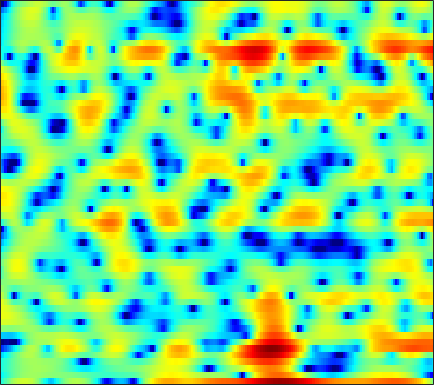

The data file committed next to this chart (first rows):
-3.802, -2.9681, -1.8117, -0.76644, -0.03015, 0.8188, 1.5198, 1.9529, 2.4089, 2.7174, 2.8723, 2.9134, 2.8168, 2.554, 2.275, 1.6834, 0.91117, 0.19537, -0.9507, -2.2981, -3.882, -5.1227, -6.5532, -7.0574
-5.111, -4.415, -3.547, -2.749, -2.195, -1.518, -0.9153, -0.5155, -0.04449, 0.3424, 0.6559, 0.8369, 1.012, 1.116, 1.152, 1.151, 1.097, 1.031, 0.915, 0.7892, 0.6573, 0.5561, 0.4425, 0.3454
-3.878, -3.434, -2.856, -2.299, -1.891, -1.383, -0.9084, -0.5827, -0.1856, 0.1663, 0.4695, 0.6582, 0.8705, 1.034, 1.124, 1.208, 1.245, 1.243, 1.214, 1.151, 1.055, 0.9635, 0.8076, 0.6294
-3.937, -3.542, -2.988, -2.417, -1.994, -1.437, -0.9174, -0.549, -0.1096, 0.2774, 0.5988, 0.7972, 1.003, 1.138, 1.196, 1.224, 1.198, 1.151, 1.062, 0.9545, 0.8484, 0.7621, 0.6525, 0.5426
-6.605, -5.803, -4.744, -3.74, -3.029, -2.11, -1.235, -0.6285, 0.1099, 0.7425, 1.252, 1.549, 1.808, 1.896, 1.834, 1.58, 1.125, 0.6632, -0.1201, -0.9966, -1.781, -2.146, -2.133, -1.546
-13.14, -12.23, -10.87, -9.502, -8.507, -7.147, -5.699, -4.59, -3.062, -1.601, -0.3302, 0.4763, 1.304, 1.86, 2.061, 2.022, 1.597, 0.9831, -0.3065, -2.21, -4.798, -6.757, -6.921, -4.086
-23.35, -20.32, -18.05, -17.56, -18.57, -23.08, -35.85, -20.51, -12.93, -8.489, -5.421, -3.684, -1.918, -0.6452, 0.06356, 0.7184, 1.11, 1.256, 1.312, 1.291, 1.268, 1.312, 1.489, 1.813
-6.625, -6.785, -6.905, -6.97, -6.967, -6.821, -6.414, -5.893, -4.896, -3.724, -2.532, -1.704, -0.7299, 0.04702, 0.5047, 0.9662, 1.274, 1.418, 1.541, 1.603, 1.639, 1.667, 1.73, 1.818
0.5494, 0.4394, 0.3275, 0.2643, 0.2537, 0.2739, 0.3545, 0.4536, 0.6112, 0.7841, 0.9509, 1.044, 1.114, 1.107, 1.032, 0.8355, 0.5326, 0.2427, -0.2082, -0.6968, -1.159, -1.443, -1.668, -1.692
3.313, 3.259, 3.169, 3.065, 2.978, 2.839, 2.681, 2.551, 2.35, 2.104, 1.808, 1.545, 1.123, 0.5978, 0.1192, -0.6509, -1.623, -2.523, -4.005, -5.915, -8.391, -10.64, -13.17, -12.42
3.917, 3.88, 3.769, 3.588, 3.42, 3.146, 2.824, 2.548, 2.134, 1.671, 1.151, 0.713, 0.05454, -0.6635, -1.254, -2.102, -3.04, -3.821, -5.009, -6.389, -7.959, -9.129, -10.07, -9.617
3.884, 3.763, 3.482, 3.094, 2.757, 2.291, 1.814, 1.452, 0.9584, 0.4245, -0.2208, -0.802, -1.701, -2.748, -3.565, -4.546, -5.188, -5.35, -5.198, -4.773, -4.249, -3.82, -3.235, -2.601
3.726, 3.294, 2.406, 1.215, 0.1971, -1.09, -1.928, -2.089, -1.889, -1.622, -1.654, -1.972, -2.945, -4.78, -7.025, -12.23, -28.57, -16.39, -8.576, -4.697, -2.247, -0.9224, 0.3994, 1.356
2.47, 1.771, 0.3044, -1.991, -4.576, -10.14, -17.83, -12.21, -6.602, -3.738, -2.185, -1.614, -1.39, -1.628, -1.98, -2.454, -2.577, -2.27, -1.417, -0.3118, 0.763, 1.467, 2.211, 2.745
0.9276, 0.6404, 0.08456, -0.6049, -1.157, -1.778, -2.075, -2.011, -1.618, -1.085, -0.5766, -0.2757, -0.0126, 0.1264, 0.1726, 0.2078, 0.2566, 0.3316, 0.4875, 0.673, 0.8685, 0.9933, 1.116, 1.149
-0.1978, 0.02733, 0.2909, 0.5009, 0.6302, 0.7693, 0.8914, 0.9831, 1.091, 1.181, 1.219, 1.211, 1.136, 0.9959, 0.8559, 0.638, 0.4048, 0.2293, 0.00421, -0.2059, -0.408, -0.566, -0.7865, -1.049
-1.949, -0.8689, 0.3353, 1.272, 1.828, 2.388, 2.773, 2.952, 3.05, 2.999, 2.788, 2.534, 2.069, 1.468, 0.9496, 0.1979, -0.5599, -1.093, -1.699, -2.165, -2.529, -2.779, -3.18, -3.683
-2.387, -0.7636, 0.9224, 2.196, 2.932, 3.67, 4.156, 4.354, 4.42, 4.241, 3.81, 3.308, 2.377, 1.11, -0.09502, -2.061, -4.387, -6.152, -7.74, -7.698, -6.807, -6.201, -5.854, -6.179
-0.8039, 0.09811, 1.238, 2.24, 2.88, 3.562, 4.029, 4.239, 4.315, 4.141, 3.703, 3.168, 2.153, 0.726, -0.68, -3.142, -6.513, -9.735, -13.16, -11.24, -8.338, -6.887, -5.791, -5.461
-2.202, -1.379, -0.3169, 0.6455, 1.288, 2.013, 2.571, 2.874, 3.107, 3.14, 2.96, 2.69, 2.143, 1.393, 0.716, -0.2914, -1.313, -1.986, -2.637, -2.939, -2.96, -2.897, -2.809, -2.801
-5.461, -4.293, -2.904, -1.685, -0.8833, 0.04475, 0.812, 1.276, 1.745, 2.05, 2.191, 2.204, 2.102, 1.883, 1.661, 1.311, 0.932, 0.6538, 0.3067, 0.004219, -0.2586, -0.4389, -0.6755, -0.9326
-7.996, -6.777, -5.249, -3.806, -2.815, -1.633, -0.6227, 0.007502, 0.695, 1.222, 1.604, 1.799, 1.957, 2.024, 2.019, 1.964, 1.851, 1.73, 1.534, 1.296, 1.007, 0.7627, 0.3861, -0.02833
-11.03, -9.785, -7.665, -5.555, -4.131, -2.512, -1.235, -0.4778, 0.3101, 0.8757, 1.28, 1.507, 1.745, 1.941, 2.065, 2.2, 2.292, 2.317, 2.274, 2.12, 1.845, 1.546, 1.027, 0.3753
-23.61, -14.57, -8.649, -5.048, -3.157, -1.364, -0.1834, 0.3897, 0.7957, 0.8941, 0.8099, 0.7399, 0.76, 0.9824, 1.294, 1.804, 2.321, 2.655, 2.955, 3.05, 2.908, 2.62, 1.982, 0.9803
-3.587, -2.695, -1.281, 0.05993, 0.8827, 1.603, 1.855, 1.708, 1.003, -0.2998, -2.283, -4.112, -6.085, -5.433, -3.643, -1.264, 0.5446, 1.559, 2.511, 3.083, 3.292, 3.222, 2.799, 1.974
1.097, 1.651, 2.255, 2.649, 2.784, 2.7, 2.242, 1.596, 0.2963, -1.605, -4.274, -6.816, -9.804, -9.254, -7.216, -4.765, -2.93, -1.891, -0.8305, -0.06179, 0.4682, 0.7143, 0.8413, 0.7669
3.473, 3.715, 3.878, 3.865, 3.714, 3.317, 2.67, 2.017, 0.9269, -0.4099, -1.884, -2.985, -4.334, -5.391, -5.98, -6.429, -6.497, -6.277, -5.648, -4.822, -3.978, -3.409, -2.748, -2.229
5.15, 5.125, 4.997, 4.747, 4.47, 3.96, 3.283, 2.666, 1.656, 0.4347, -1.006, -2.262, -4.219, -6.624, -8.865, -12.7, -17.06, -17.25, -13.73, -10.84, -8.989, -8.041, -7.176, -6.512
5.605, 5.443, 5.189, 4.865, 4.577, 4.104, 3.519, 2.995, 2.16, 1.139, -0.1059, -1.225, -2.997, -5.172, -7.092, -9.941, -12.38, -13, -12.23, -11.27, -10.91, -11.14, -12.05, -13.31
4.76, 4.555, 4.294, 4.03, 3.828, 3.542, 3.221, 2.937, 2.502, 1.97, 1.303, 0.7227, -0.2042, -1.248, -2.095, -3.246, -4.337, -5.077, -6.021, -7.056, -8.424, -9.81, -12.4, -16.22
2.3, 2.081, 1.807, 1.628, 1.558, 1.585, 1.716, 1.862, 2.059, 2.228, 2.315, 2.304, 2.183, 1.916, 1.625, 1.128, 0.5043, -0.05288, -0.9496, -2.023, -3.297, -4.377, -5.924, -7.407
-2.592, -3.069, -3.82, -4.371, -4.415, -3.895, -2.862, -1.908, -0.6086, 0.6185, 1.712, 2.392, 3.127, 3.622, 3.842, 3.926, 3.78, 3.511, 2.952, 2.151, 1.104, 0.1239, -1.445, -3.396
-8.754, -10.4, -14.19, -20.89, -23.34, -16.95, -12.57, -9.987, -6.849, -3.977, -1.536, 0.004312, 1.672, 2.931, 3.628, 4.249, 4.546, 4.579, 4.391, 3.927, 3.207, 2.493, 1.282, -0.2315
-9.623, -11.16, -13.76, -16.77, -18.79, -21.73, -27.18, -23.55, -14.43, -8.854, -4.965, -2.749, -0.4634, 1.23, 2.181, 3.106, 3.686, 3.925, 4.01, 3.858, 3.494, 3.109, 2.468, 1.709
-6.626, -7.482, -8.702, -9.973, -10.91, -11.97, -12.13, -11.29, -9.088, -6.446, -4.009, -2.415, -0.6609, 0.7171, 1.528, 2.341, 2.883, 3.128, 3.26, 3.214, 3.015, 2.785, 2.413, 1.994
-3.763, -4.062, -4.428, -4.694, -4.8, -4.749, -4.427, -3.984, -3.144, -2.15, -1.101, -0.3431, 0.5611, 1.309, 1.751, 2.177, 2.416, 2.481, 2.434, 2.249, 1.964, 1.699, 1.306, 0.9139
-2.262, -2.143, -1.925, -1.647, -1.398, -1.016, -0.5944, -0.2472, 0.2465, 0.7493, 1.233, 1.55, 1.908, 2.152, 2.248, 2.246, 2.09, 1.877, 1.47, 0.9317, 0.295, -0.2183, -0.916, -1.566
-2.744, -2.006, -1.021, -0.1413, 0.4374, 1.092, 1.642, 1.986, 2.35, 2.632, 2.816, 2.89, 2.894, 2.776, 2.601, 2.233, 1.702, 1.182, 0.3038, -0.7802, -2.081, -3.176, -4.703, -6.162
-4.937, -2.774, -0.6937, 0.794, 1.618, 2.426, 2.975, 3.252, 3.474, 3.545, 3.489, 3.381, 3.131, 2.77, 2.42, 1.828, 1.058, 0.3314, -0.8887, -2.475, -4.55, -6.524, -9.934, -14.6
-1.63, -0.2084, 1.306, 2.394, 2.96, 3.442, 3.643, 3.649, 3.507, 3.22, 2.846, 2.523, 2.046, 1.552, 1.152, 0.5741, -0.1127, -0.7135, -1.714, -3.027, -4.763, -6.424, -9.214, -12.59
3.076, 3.496, 3.932, 4.13, 4.114, 3.873, 3.386, 2.869, 2.037, 1.095, 0.1358, -0.5657, -1.369, -2.024, -2.365, -2.616, -2.723, -2.769, -2.882, -3.147, -3.62, -4.138, -4.986, -5.835
5.575, 5.61, 5.408, 4.915, 4.337, 3.249, 1.817, 0.5105, -1.524, -3.709, -5.9, -7.358, -8.993, -10.25, -10.68, -10.13, -8.479, -7.131, -5.554, -4.388, -3.614, -3.238, -2.95, -2.841
6.981, 6.737, 6.11, 5.131, 4.126, 2.367, 0.04122, -2.164, -5.98, -11.24, -18.24, -21.05, -19.96, -21.34, -26.4, -23.89, -14.81, -11.02, -7.676, -5.487, -4.036, -3.285, -2.623, -2.287
7.741, 7.296, 6.461, 5.3, 4.209, 2.417, 0.1558, -1.86, -5.027, -8.653, -12.15, -13.61, -13.77, -13.18, -12.55, -11.24, -9.387, -7.994, -6.245, -4.852, -3.832, -3.36, -3.106, -3.202
7.572, 7.049, 6.178, 5.094, 4.139, 2.691, 1.045, -0.2807, -2.081, -3.821, -5.301, -6.178, -6.891, -7.181, -7.135, -6.717, -6.097, -5.521, -4.771, -4.1, -3.643, -3.479, -3.593, -4.162
6.889, 6.349, 5.502, 4.526, 3.699, 2.504, 1.224, 0.2036, -1.16, -2.503, -3.724, -4.516, -5.369, -5.862, -5.987, -5.884, -5.512, -5.08, -4.433, -3.793, -3.289, -3.02, -2.853, -3.026
5.857, 5.297, 4.462, 3.534, 2.797, 1.726, 0.5782, -0.3554, -1.718, -3.177, -4.74, -5.93, -7.471, -8.603, -8.936, -8.621, -7.545, -6.562, -5.179, -3.911, -2.787, -2.095, -1.366, -0.8412
3.807, 3.152, 2.228, 1.304, 0.6389, -0.2382, -1.147, -1.884, -3.106, -4.688, -6.789, -8.895, -12.68, -19.02, -25.34, -17.9, -12.35, -9.54, -6.69, -4.442, -2.599, -1.439, -0.1819, 0.8693
0.3005, -0.7433, -2.258, -3.604, -4.234, -4.418, -4.234, -4.101, -4.31, -5.105, -6.572, -8.044, -10.53, -12.95, -14.08, -13.93, -12.09, -10.14, -7.313, -4.666, -2.417, -0.9972, 0.5547, 1.782
-3.018, -4.513, -7.802, -14.9, -26.52, -11.91, -6.752, -4.844, -3.484, -3.116, -3.554, -4.365, -6.029, -8.571, -11.32, -17.59, -20.84, -13.17, -7.324, -3.651, -1.114, 0.2613, 1.603, 2.468
-4.181, -3.899, -4.165, -4.545, -4.453, -3.393, -1.868, -0.8115, 0.1817, 0.6657, 0.6677, 0.3075, -0.532, -1.762, -2.84, -4.021, -4, -3.089, -1.311, 0.3598, 1.583, 2.162, 2.429, 2.078
-5.557, -4.388, -3.241, -2.313, -1.694, -0.8547, -0.06477, 0.4847, 1.089, 1.492, 1.673, 1.692, 1.551, 1.324, 1.139, 0.9828, 0.9989, 1.113, 1.358, 1.577, 1.637, 1.483, 0.8991, -0.2479
-5.88, -5.013, -3.891, -2.884, -2.175, -1.334, -0.576, -0.08274, 0.4846, 0.9315, 1.248, 1.418, 1.544, 1.581, 1.574, 1.526, 1.445, 1.378, 1.253, 1.067, 0.7866, 0.4943, -0.004896, -0.6193
-6.103, -5.287, -4.227, -3.227, -2.52, -1.645, -0.8561, -0.3196, 0.2993, 0.812, 1.22, 1.445, 1.659, 1.766, 1.784, 1.724, 1.576, 1.41, 1.117, 0.7547, 0.3359, 0.008899, -0.4088, -0.768
-6.408, -5.542, -4.44, -3.368, -2.605, -1.632, -0.7407, -0.133, 0.5863, 1.192, 1.675, 1.953, 2.215, 2.351, 2.362, 2.26, 2.021, 1.74, 1.242, 0.6064, -0.1344, -0.7219, -1.475, -2.044
-7.101, -6.27, -5.097, -3.868, -2.937, -1.744, -0.6333, 0.1094, 0.9899, 1.727, 2.313, 2.663, 2.992, 3.171, 3.201, 3.089, 2.782, 2.408, 1.687, 0.6605, -0.7295, -2.052, -4.191, -6.446
-10.08, -9.353, -7.862, -6.04, -4.64, -2.89, -1.375, -0.3882, 0.7008, 1.565, 2.243, 2.644, 3.055, 3.328, 3.447, 3.465, 3.289, 3.011, 2.375, 1.365, -0.1476, -1.742, -4.754, -9.368
-21.65, -21.49, -15.22, -10.42, -7.77, -5.093, -3.135, -2.013, -0.9039, -0.1351, 0.4023, 0.7145, 1.109, 1.517, 1.834, 2.234, 2.535, 2.644, 2.589, 2.279, 1.709, 1.134, 0.2579, -0.507
